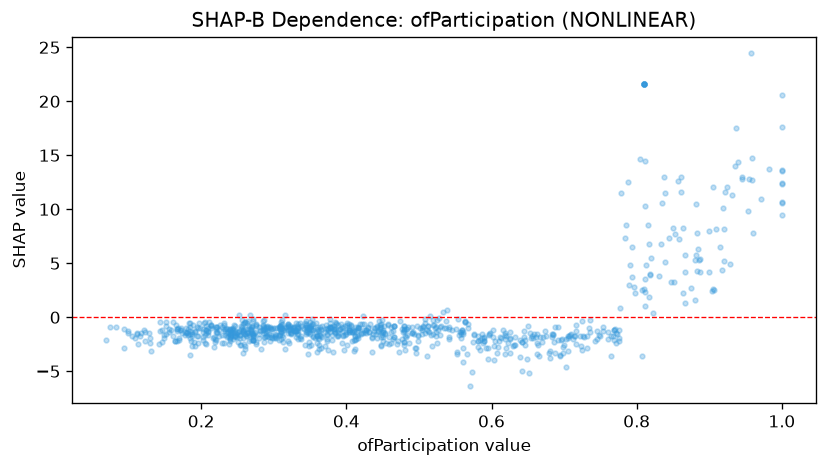

The table this chart was drawn from, first rows:
feature_value, shap_value
0.525, -2.381
0.834, 6.813
0.205, -2.429
0.295, -0.9992
0.38, -0.8615
0.96, 7.823
0.788, 12.52
0.707, -1.729
0.228, -1.64
0.33, -1.243
1.0, 13.68
0.683, -1.868
0.523, -1.384
0.499, -2.194
0.329, -1.301
0.18, -1.444
0.397, -3.059
0.597, -1.542
0.172, -1.152
0.959, 14.77
0.209, -1.343
0.401, -2.556
0.48, -2.595
0.534, -0.9991
0.541, -0.8959
0.811, 1.062
0.338, -1.691
0.451, -1.363
0.921, 5.173
0.174, -1.422
0.416, -1.038
0.351, -1.049
0.726, -1.747
0.524, -0.8766
0.38, -2.1
0.184, -1.508
0.907, 2.558
0.47, -2.514
0.713, -1.739
0.438, -1.268
0.334, -0.8859
0.955, 12.77
0.235, -1.109
0.775, -1.879
0.255, -1.08
0.246, -1.631
0.146, -1.185
0.769, -1.202
0.236, -1.824
0.887, 4.168
0.167, -1.095
0.43, -1.041
1.0, 10.69
0.179, -0.9598
0.408, -1.329
0.305, -0.9979
0.679, -3.303
0.313, -1.179
0.315, -2.905
0.812, 14.46
... 861 more rows
